Run: headless pygame with SDL's dummy video driver; simulated clock (each Clock.tick advances the game by its frame time, no real sleeping); random seed 0; keys injected as events and as key.get_pressed() state; no mouse input.
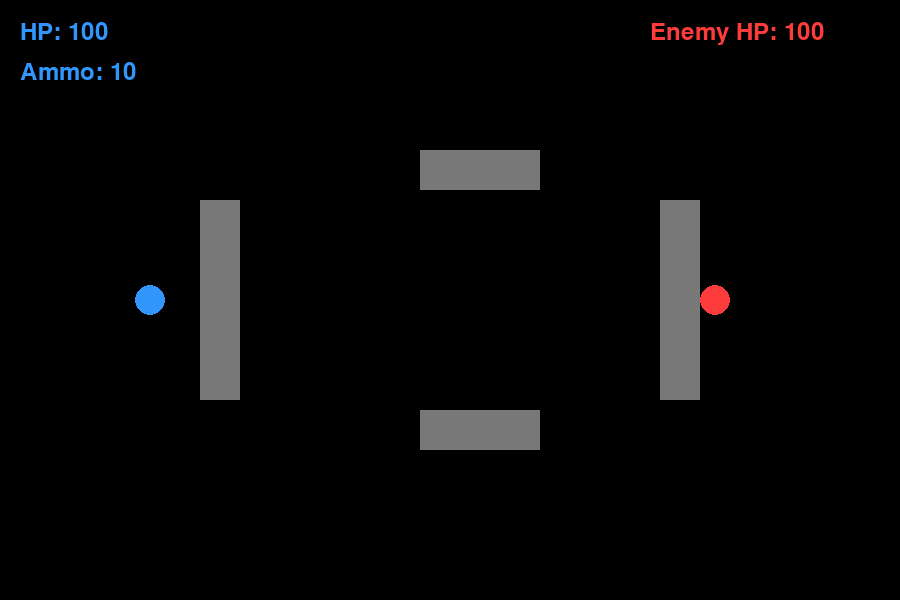
Frame 1 of 4 · flips 1–60 · no input
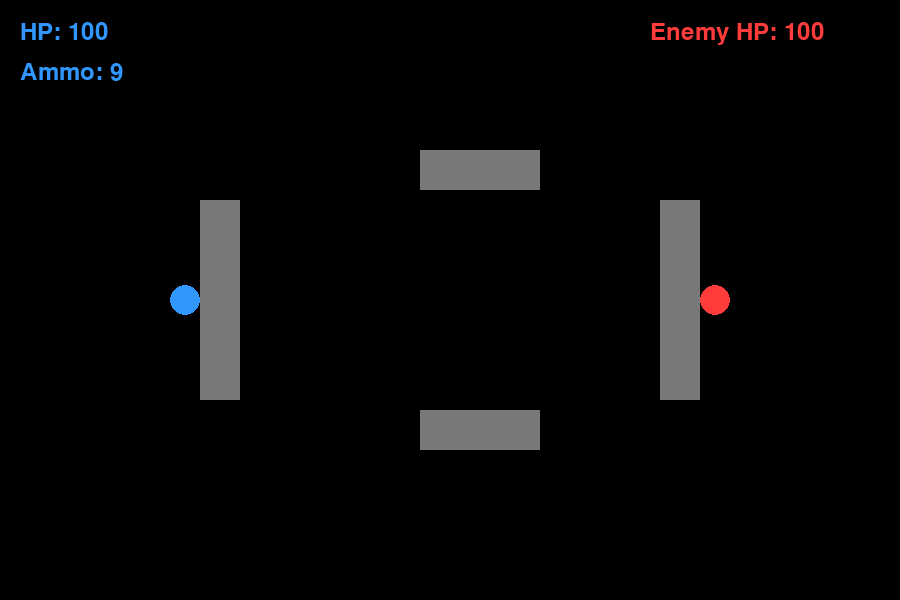
Frame 2 of 4 · flips 61–180 · tapped SPACE, RETURN · held RIGHT (→), D
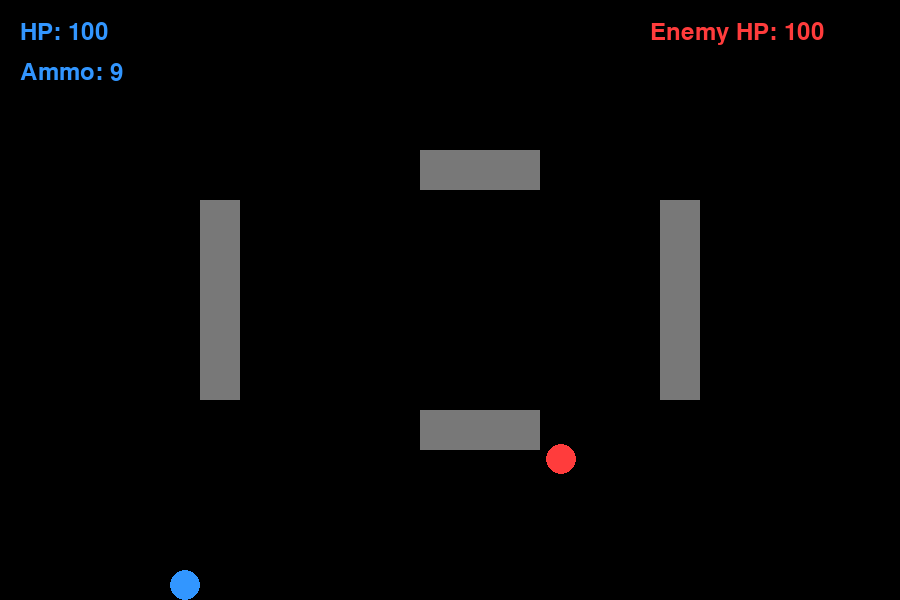
Frame 3 of 4 · flips 181–300 · held DOWN (↓), S
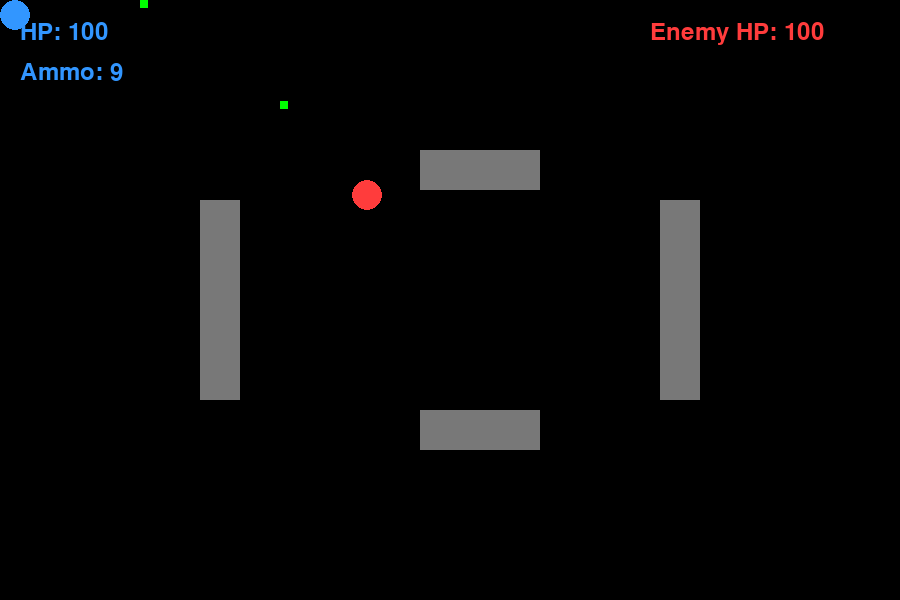
Frame 4 of 4 · flips 301–420 · held LEFT (←), A, UP (↑), W

The pygame program that drew these frames:

import pygame
import math
import random
import sys

pygame.init()

# -------------------- SCREEN --------------------
WIDTH, HEIGHT = 900, 600
screen = pygame.display.set_mode((WIDTH, HEIGHT))
pygame.display.set_caption("Battle Arena")
clock = pygame.time.Clock()
font = pygame.font.SysFont("arial", 35)

# -------------------- COLORS --------------------
BLACK = (0, 0, 0)
BLUE = (50, 150, 255)
RED = (255, 60, 60)
GREEN = (0, 255, 0)
GRAY = (120, 120, 120)

# -------------------- SETTINGS --------------------
PLAYER_RADIUS = 15
ENEMY_RADIUS = 15
player_speed = 5
enemy_speed = 5
reload_time = 2000
MIN_DISTANCE = 280  # unused constant (leftover)
difficulty_scale = 1

# -------------------- PLAYER --------------------
player_pos = [150, 300]
player_health = 100
player_ammo = 10
player_reloading = False
player_reload_start = 0
player_velocity = [0, 0]  # computed but not currently used

# -------------------- ENEMY --------------------
enemy_pos = [750, 300]
enemy_health = 100
enemy_ammo = 10
enemy_reloading = False
enemy_reload_start = 0
enemy_state = "attack"
enemy_last_shot = 0
enemy_fire_delay = 400

# -------------------- WALLS --------------------
walls = [
    pygame.Rect(420, 150, 120, 40),
    pygame.Rect(420, 410, 120, 40),
    pygame.Rect(200, 200, 40, 200),
    pygame.Rect(660, 200, 40, 200)
]

# -------------------- BULLET --------------------
class Bullet:
    def __init__(self, x, y, dx, dy):
        self.rect = pygame.Rect(x, y, 8, 8)
        self.dx = dx
        self.dy = dy

    def move(self):
        self.rect.x += self.dx
        self.rect.y += self.dy

    def draw(self):
        pygame.draw.rect(screen, GREEN, self.rect)

player_bullets = []
enemy_bullets = []

# -------------------- HELPERS --------------------
def draw_text(text, color, x, y):
    screen.blit(font.render(text, True, color), (x, y))


def intercept_vector(src, tgt, tgt_vel, speed):
    """Return a unit (dx,dy) vector pointing where to fire to intercept target.
    Uses quadratic formula solving |tgt + tgt_vel*t - (src + dir*speed*t)|=0.
    If no solution or target is very slow, returns direct aim.
    """
    tx, ty = tgt
    sx, sy = src
    vx, vy = tgt_vel
    dx = tx - sx
    dy = ty - sy
    a = vx*vx + vy*vy - speed*speed
    b = 2*(dx*vx + dy*vy)
    c = dx*dx + dy*dy
    if abs(a) < 1e-6:
        # linear case
        if abs(b) < 1e-6:
            return 0, 0
        t = -c / b
        if t <= 0:
            return dx/math.hypot(dx,dy), dy/math.hypot(dx,dy)
    else:
        disc = b*b - 4*a*c
        if disc < 0:
            # no intercept possible
            return dx/math.hypot(dx,dy), dy/math.hypot(dx,dy)
        t1 = (-b + math.sqrt(disc)) / (2*a)
        t2 = (-b - math.sqrt(disc)) / (2*a)
        t = min(t for t in (t1,t2) if t>0) if any(t>0 for t in (t1,t2)) else max(t1,t2)
    aim_x = dx + vx*t
    aim_y = dy + vy*t
    mag = math.hypot(aim_x, aim_y)
    if mag == 0:
        return 0,0
    return aim_x/mag, aim_y/mag

def check_wall_collision(rect):
    return any(rect.colliderect(w) for w in walls)

def move_enemy(dx, dy):
    # Move X
    new_rect = pygame.Rect(enemy_pos[0]+dx-ENEMY_RADIUS,
                           enemy_pos[1]-ENEMY_RADIUS,
                           ENEMY_RADIUS*2, ENEMY_RADIUS*2)
    if not check_wall_collision(new_rect):
        enemy_pos[0] += dx

    # Move Y
    new_rect = pygame.Rect(enemy_pos[0]-ENEMY_RADIUS,
                           enemy_pos[1]+dy-ENEMY_RADIUS,
                           ENEMY_RADIUS*2, ENEMY_RADIUS*2)
    if not check_wall_collision(new_rect):
        enemy_pos[1] += dy

    # Clamp to screen
    enemy_pos[0] = max(ENEMY_RADIUS, min(WIDTH-ENEMY_RADIUS, enemy_pos[0]))
    enemy_pos[1] = max(ENEMY_RADIUS, min(HEIGHT-ENEMY_RADIUS, enemy_pos[1]))

def dodge():
    dx = dy = 0
    threats = 0

    # enemy attempts to move perpendicular to incoming bullets
    for b in player_bullets:
        dist = math.hypot(enemy_pos[0]-b.rect.centerx,
                          enemy_pos[1]-b.rect.centery)
        if dist < 200:
            threats += 1
            perp_x = -b.dy
            perp_y = b.dx
            mag = math.hypot(perp_x, perp_y)
            if mag != 0:
                dx += perp_x/mag
                dy += perp_y/mag

    mag = math.hypot(dx, dy)
    if mag != 0:
        dx /= mag
        dy /= mag

    return dx, dy, threats

def draw_health_bar(x, y, health, color):
    pygame.draw.rect(screen, GRAY, (x, y, 200, 20))
    pygame.draw.rect(screen, color, (x, y, 2*health, 20))

# -------------------- GAME LOOP --------------------
running = True

# helper to reset positions and stats (called when a round ends)
def reset_round(win=False):
    global player_pos, player_health, player_ammo, player_reloading, player_reload_start, player_velocity
    global enemy_pos, enemy_health, enemy_ammo, enemy_reloading, enemy_reload_start, enemy_state, enemy_last_shot
    global difficulty_scale, enemy_speed, enemy_fire_delay

    # adjust difficulty when the player wins
    if win:
        difficulty_scale += 0.2
        enemy_speed = 5 * difficulty_scale
        enemy_fire_delay = max(150, int(400 / difficulty_scale))
    else:
        # starting a new game, reset to base values
        difficulty_scale = 1
        enemy_speed = 5
        enemy_fire_delay = 400

    player_pos = [150, 300]
    player_health = 100
    player_ammo = 10
    player_reloading = False
    player_reload_start = 0
    player_velocity = [0, 0]

    enemy_pos = [750, 300]
    enemy_health = 100
    enemy_ammo = 10
    enemy_reloading = False
    enemy_reload_start = 0
    enemy_state = "attack"
    enemy_last_shot = 0

    # clear any projectiles from previous round
    player_bullets.clear()
    enemy_bullets.clear()

# initialize (first round)
reset_round()

while running:
    clock.tick(60)
    screen.fill(BLACK)

    # ---------------- EVENTS ----------------
    for event in pygame.event.get():
        if event.type == pygame.QUIT:
            running = False

        if event.type == pygame.KEYDOWN:
            if event.key == pygame.K_SPACE and player_ammo > 0 and not player_reloading:
                dx = enemy_pos[0] - player_pos[0]
                dy = enemy_pos[1] - player_pos[1]
                angle = math.atan2(dy, dx)
                speed = 8
                player_bullets.append(
                    Bullet(player_pos[0], player_pos[1],
                           math.cos(angle)*speed,
                           math.sin(angle)*speed))
                player_ammo -= 1

            if event.key == pygame.K_r and not player_reloading:
                player_reloading = True
                player_reload_start = pygame.time.get_ticks()

    # ---------------- PLAYER MOVE ----------------
    keys = pygame.key.get_pressed()
    old_x, old_y = player_pos

    new_x, new_y = player_pos
    if keys[pygame.K_w]: new_y -= player_speed
    if keys[pygame.K_s]: new_y += player_speed
    if keys[pygame.K_a]: new_x -= player_speed
    if keys[pygame.K_d]: new_x += player_speed

    test_rect = pygame.Rect(new_x-PLAYER_RADIUS, player_pos[1]-PLAYER_RADIUS,
                            PLAYER_RADIUS*2, PLAYER_RADIUS*2)
    if not check_wall_collision(test_rect):
        player_pos[0] = new_x

    test_rect = pygame.Rect(player_pos[0]-PLAYER_RADIUS, new_y-PLAYER_RADIUS,
                            PLAYER_RADIUS*2, PLAYER_RADIUS*2)
    if not check_wall_collision(test_rect):
        player_pos[1] = new_y

    player_pos[0] = max(PLAYER_RADIUS, min(WIDTH-PLAYER_RADIUS, player_pos[0]))
    player_pos[1] = max(PLAYER_RADIUS, min(HEIGHT-PLAYER_RADIUS, player_pos[1]))

    player_velocity[0] = player_pos[0] - old_x
    player_velocity[1] = player_pos[1] - old_y

    # ---------------- ENEMY AI ----------------
    dx = player_pos[0] - enemy_pos[0]
    dy = player_pos[1] - enemy_pos[1]
    dist = math.hypot(dx, dy)

    if dist != 0:
        dx /= dist
        dy /= dist

    dodge_x, dodge_y, threats = dodge()

    SAFE_DISTANCE = 220
    MAX_DISTANCE = 400

    # Decide state
    # always hide when out of ammo so we can reload
    if enemy_ammo == 0:
        enemy_state = "hide"
    # low health causes retreat but not automatic reload
    elif enemy_health < 30:
        enemy_state = "hide"
    elif not enemy_reloading:
        enemy_state = "attack"
    # if currently reloading and health is low, remain hidden
    if enemy_reloading and enemy_health < 50:
        enemy_state = "hide"

    # ---------------- ATTACK MODE ----------------
    if enemy_state == "attack":

        move_x = 0
        move_y = 0

        # Too far → Chase
        if dist > MAX_DISTANCE:
            move_x = dx * enemy_speed
            move_y = dy * enemy_speed

        # Too close → Move back
        elif dist < SAFE_DISTANCE:
            move_x = -dx * enemy_speed
            move_y = -dy * enemy_speed

        # Ideal range → Strafe (side movement) with occasional direction change
        else:
            perp_x = -dy
            perp_y = dx
            # randomly flip strafing direction every few frames to be less predictable
            if random.random() < 0.02:
                perp_x *= -1
                perp_y *= -1
            move_x = perp_x * enemy_speed
            move_y = perp_y * enemy_speed

        # Apply dodge
        if threats > 0:
            move_x += dodge_x * 4
            move_y += dodge_y * 4

        move_enemy(move_x, move_y)

        # Shoot with lead prediction
        now = pygame.time.get_ticks()
        if dist < MAX_DISTANCE and enemy_ammo > 0 and now - enemy_last_shot > enemy_fire_delay:
            # predict player position using velocity
            tgt_vel = tuple(player_velocity)
            vx, vy = intercept_vector(enemy_pos, player_pos, tgt_vel, 8)
            # if prediction failed, fallback to direct aim
            if vx == 0 and vy == 0:
                angle = math.atan2(player_pos[1] - enemy_pos[1],
                                   player_pos[0] - enemy_pos[0])
                vx = math.cos(angle)
                vy = math.sin(angle)
            speed = 8
            enemy_bullets.append(
                Bullet(enemy_pos[0], enemy_pos[1],
                       vx * speed,
                       vy * speed))
            enemy_ammo -= 1
            enemy_last_shot = now

    # ---------------- HIDE MODE ----------------
    if enemy_state == "hide":
        # when hiding, try to move toward nearest wall for cover
        best_dx, best_dy = -dx, -dy  # default retreat away from player
        # scan cardinal directions for closest wall distance
        for wx, wy in [(1,0),(-1,0),(0,1),(0,-1)]:
            test_rect = pygame.Rect(enemy_pos[0]+wx*20-ENEMY_RADIUS,
                                    enemy_pos[1]+wy*20-ENEMY_RADIUS,
                                    ENEMY_RADIUS*2, ENEMY_RADIUS*2)
            if check_wall_collision(test_rect):
                best_dx, best_dy = wx, wy
                break
        move_enemy(best_dx * enemy_speed, best_dy * enemy_speed)

        # reload only if out of ammo
        if enemy_ammo == 0 and not enemy_reloading:
            enemy_reloading = True
            enemy_reload_start = pygame.time.get_ticks()

    # ---------------- RELOAD ----------------
    now = pygame.time.get_ticks()

    if player_reloading and now - player_reload_start > reload_time:
        player_ammo = 10
        player_reloading = False

    if enemy_reloading and now - enemy_reload_start > reload_time:
        enemy_ammo = 10
        enemy_reloading = False

    # ---------------- BULLETS ----------------
    # ---------------- PLAYER BULLETS ----------------
    for b in player_bullets[:]:
        b.move()

        hit_enemy = b.rect.colliderect(
            pygame.Rect(enemy_pos[0]-ENEMY_RADIUS,
                        enemy_pos[1]-ENEMY_RADIUS,
                        ENEMY_RADIUS*2, ENEMY_RADIUS*2))
        out_of_bounds = not screen.get_rect().colliderect(b.rect)
        hit_wall = check_wall_collision(b.rect)

        if hit_enemy:
            enemy_health -= 5
            player_bullets.remove(b)
            continue
        elif hit_wall or out_of_bounds:
            player_bullets.remove(b)
            continue

        b.draw()
    # ---------------- ENEMY BULLETS ----------------
    for b in enemy_bullets[:]:
        b.move()
        hit_player = b.rect.colliderect(
            pygame.Rect(player_pos[0]-PLAYER_RADIUS,
                        player_pos[1]-PLAYER_RADIUS,
                        PLAYER_RADIUS*2, PLAYER_RADIUS*2))
        out_of_bounds = not screen.get_rect().colliderect(b.rect)
        hit_wall = check_wall_collision(b.rect)

        if hit_player:
            player_health -= 5
            enemy_bullets.remove(b)
            continue
        elif hit_wall or out_of_bounds:
            enemy_bullets.remove(b)
            continue
        b.draw()

    # ---------------- DRAW ----------------
    for w in walls:
        pygame.draw.rect(screen, GRAY, w)

    pygame.draw.circle(screen, BLUE, player_pos, PLAYER_RADIUS)
    pygame.draw.circle(screen, RED, enemy_pos, ENEMY_RADIUS)

    draw_text(f"HP: {player_health}", BLUE, 20, 20)
    draw_text(f"Ammo: {player_ammo}", BLUE, 20, 60)
    draw_text(f"Enemy HP: {enemy_health}", RED, 650, 20)

    # ---------------- GAME OVER ----------------
    if enemy_health <= 0:
        draw_text("YOU WIN!", RED, WIDTH//2-100, HEIGHT//2)
        pygame.display.update()
        pygame.time.delay(2000)
        reset_round(win=True)
        continue  # begin next round

    if player_health <= 0:
        draw_text("YOU LOSE!", RED, WIDTH//2-100, HEIGHT//2)
        pygame.display.update()
        pygame.time.delay(2000)
        reset_round(win=False)
        continue

    pygame.display.update()

pygame.quit()
sys.exit()
